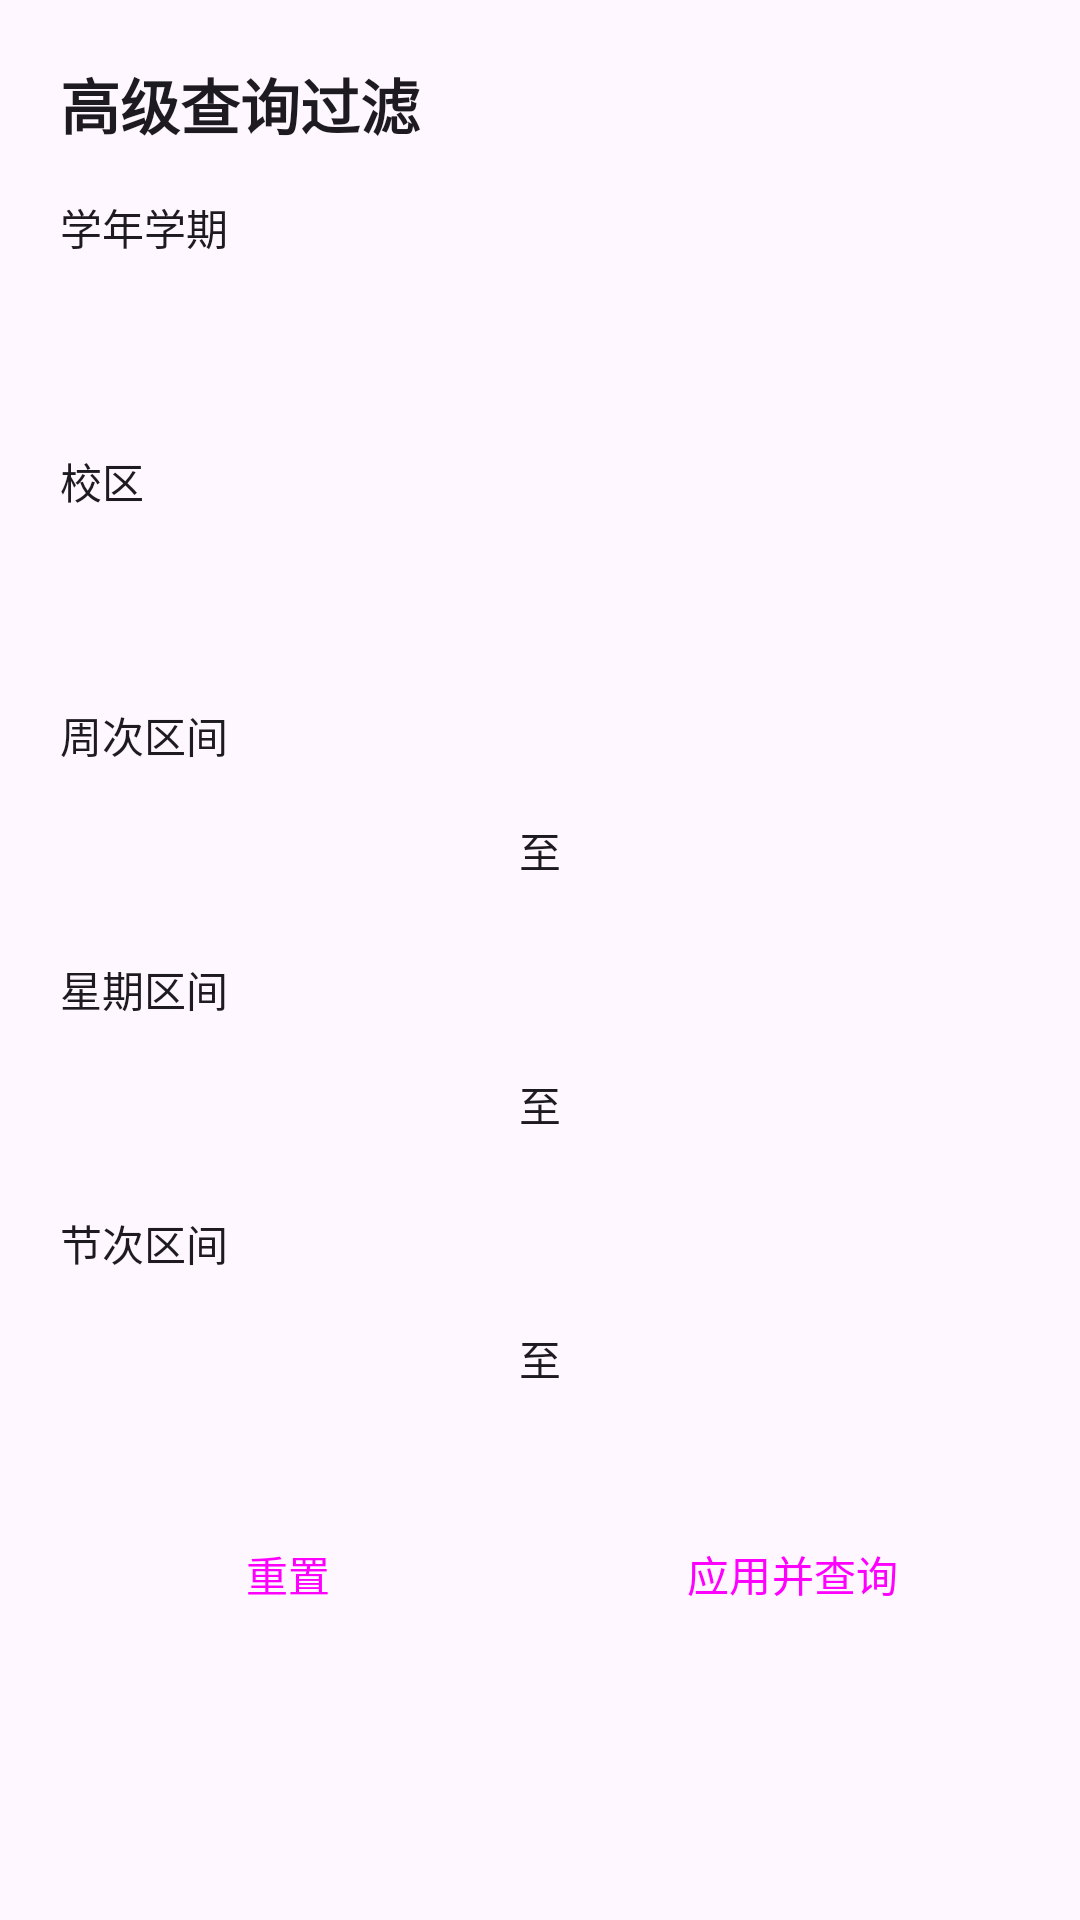

Produce the Android XML layout that renders to this screen, including the resource entries it uses.
<!-- AndroidManifest.xml: application theme Theme.NJFUSchedule -->
<!-- res/layout/dialog_global_filter.xml -->
<?xml version="1.0" encoding="utf-8"?>
<LinearLayout xmlns:android="http://schemas.android.com/apk/res/android"
    android:layout_width="match_parent"
    android:layout_height="wrap_content"
    android:orientation="vertical"
    android:padding="20dp"
    android:background="?attr/colorSurface">

    <TextView
        android:layout_width="match_parent"
        android:layout_height="wrap_content"
        android:text="高级查询过滤"
        android:textSize="20sp"
        android:textStyle="bold"
        android:textColor="?attr/colorOnSurface"
        android:layout_marginBottom="16dp"/>

    
    <TextView
        android:layout_width="wrap_content"
        android:layout_height="wrap_content"
        android:text="学年学期"
        android:textColor="?attr/colorOnSurface"
        android:layout_marginBottom="4dp"/>
    <Spinner
        android:id="@+id/spinner_xnxqh"
        android:layout_width="match_parent"
        android:layout_height="48dp"
        android:background="@drawable/bg_spinner"
        android:layout_marginBottom="12dp"/>

    
    <TextView
        android:layout_width="wrap_content"
        android:layout_height="wrap_content"
        android:text="校区"
        android:textColor="?attr/colorOnSurface"
        android:layout_marginBottom="4dp"/>
    <Spinner
        android:id="@+id/spinner_xqid"
        android:layout_width="match_parent"
        android:layout_height="48dp"
        android:background="@drawable/bg_spinner"
        android:layout_marginBottom="12dp"/>

    
    <TextView
        android:layout_width="wrap_content"
        android:layout_height="wrap_content"
        android:text="周次区间"
        android:textColor="?attr/colorOnSurface"
        android:layout_marginBottom="4dp"/>
    <LinearLayout
        android:layout_width="match_parent"
        android:layout_height="wrap_content"
        android:orientation="horizontal"
        android:gravity="center_vertical"
        android:layout_marginBottom="12dp">
        <Spinner
            android:id="@+id/spinner_zc1"
            android:layout_width="0dp"
            android:layout_weight="1"
            android:layout_height="48dp"
            android:background="@drawable/bg_spinner"/>
        <TextView
            android:layout_width="wrap_content"
            android:layout_height="wrap_content"
            android:text="至"
            android:layout_marginHorizontal="8dp"
            android:textColor="?attr/colorOnSurface"/>
        <Spinner
            android:id="@+id/spinner_zc2"
            android:layout_width="0dp"
            android:layout_weight="1"
            android:layout_height="48dp"
            android:background="@drawable/bg_spinner"/>
    </LinearLayout>

    
    <TextView
        android:layout_width="wrap_content"
        android:layout_height="wrap_content"
        android:text="星期区间"
        android:textColor="?attr/colorOnSurface"
        android:layout_marginBottom="4dp"/>
    <LinearLayout
        android:layout_width="match_parent"
        android:layout_height="wrap_content"
        android:orientation="horizontal"
        android:gravity="center_vertical"
        android:layout_marginBottom="12dp">
        <Spinner
            android:id="@+id/spinner_skxq1"
            android:layout_width="0dp"
            android:layout_weight="1"
            android:layout_height="48dp"
            android:background="@drawable/bg_spinner"/>
        <TextView
            android:layout_width="wrap_content"
            android:layout_height="wrap_content"
            android:text="至"
            android:layout_marginHorizontal="8dp"
            android:textColor="?attr/colorOnSurface"/>
        <Spinner
            android:id="@+id/spinner_skxq2"
            android:layout_width="0dp"
            android:layout_weight="1"
            android:layout_height="48dp"
            android:background="@drawable/bg_spinner"/>
    </LinearLayout>

    
    <TextView
        android:layout_width="wrap_content"
        android:layout_height="wrap_content"
        android:text="节次区间"
        android:textColor="?attr/colorOnSurface"
        android:layout_marginBottom="4dp"/>
    <LinearLayout
        android:layout_width="match_parent"
        android:layout_height="wrap_content"
        android:orientation="horizontal"
        android:gravity="center_vertical"
        android:layout_marginBottom="24dp">
        <Spinner
            android:id="@+id/spinner_jc1"
            android:layout_width="0dp"
            android:layout_weight="1"
            android:layout_height="48dp"
            android:background="@drawable/bg_spinner"/>
        <TextView
            android:layout_width="wrap_content"
            android:layout_height="wrap_content"
            android:text="至"
            android:layout_marginHorizontal="8dp"
            android:textColor="?attr/colorOnSurface"/>
        <Spinner
            android:id="@+id/spinner_jc2"
            android:layout_width="0dp"
            android:layout_weight="1"
            android:layout_height="48dp"
            android:background="@drawable/bg_spinner"/>
    </LinearLayout>

    <LinearLayout
        android:layout_width="match_parent"
        android:layout_height="wrap_content"
        android:orientation="horizontal">
        <Button
            android:id="@+id/btn_filter_reset"
            style="@style/Widget.Material3.Button.OutlinedButton"
            android:layout_width="0dp"
            android:layout_weight="1"
            android:layout_height="wrap_content"
            android:text="重置"
            android:layout_marginEnd="8dp"/>
        <Button
            android:id="@+id/btn_filter_apply"
            style="@style/Widget.Material3.Button"
            android:layout_width="0dp"
            android:layout_weight="1"
            android:layout_height="wrap_content"
            android:text="应用并查询"
            android:layout_marginStart="8dp"/>
    </LinearLayout>

</LinearLayout>
<!-- resources referenced by this layout -->
<resources>
  <style name="Theme.NJFUSchedule" parent="Theme.Material3.Light.NoActionBar">
          <item name="colorPrimary">@color/secondary</item>
          <item name="colorOnPrimary">@color/on_primary</item>
          <item name="android:statusBarColor">#00000000</item>
          <item name="android:windowLightStatusBar">true</item>
          <item name="android:windowBackground">@color/background</item>
          <item name="android:navigationBarColor">@color/surface</item>
      </style>
  <color name="secondary">#5B8DEF</color>
  <color name="on_primary">#FFFFFF</color>
  <color name="background">#F7F8FA</color>
  <color name="surface">#FFFFFF</color>
</resources>
